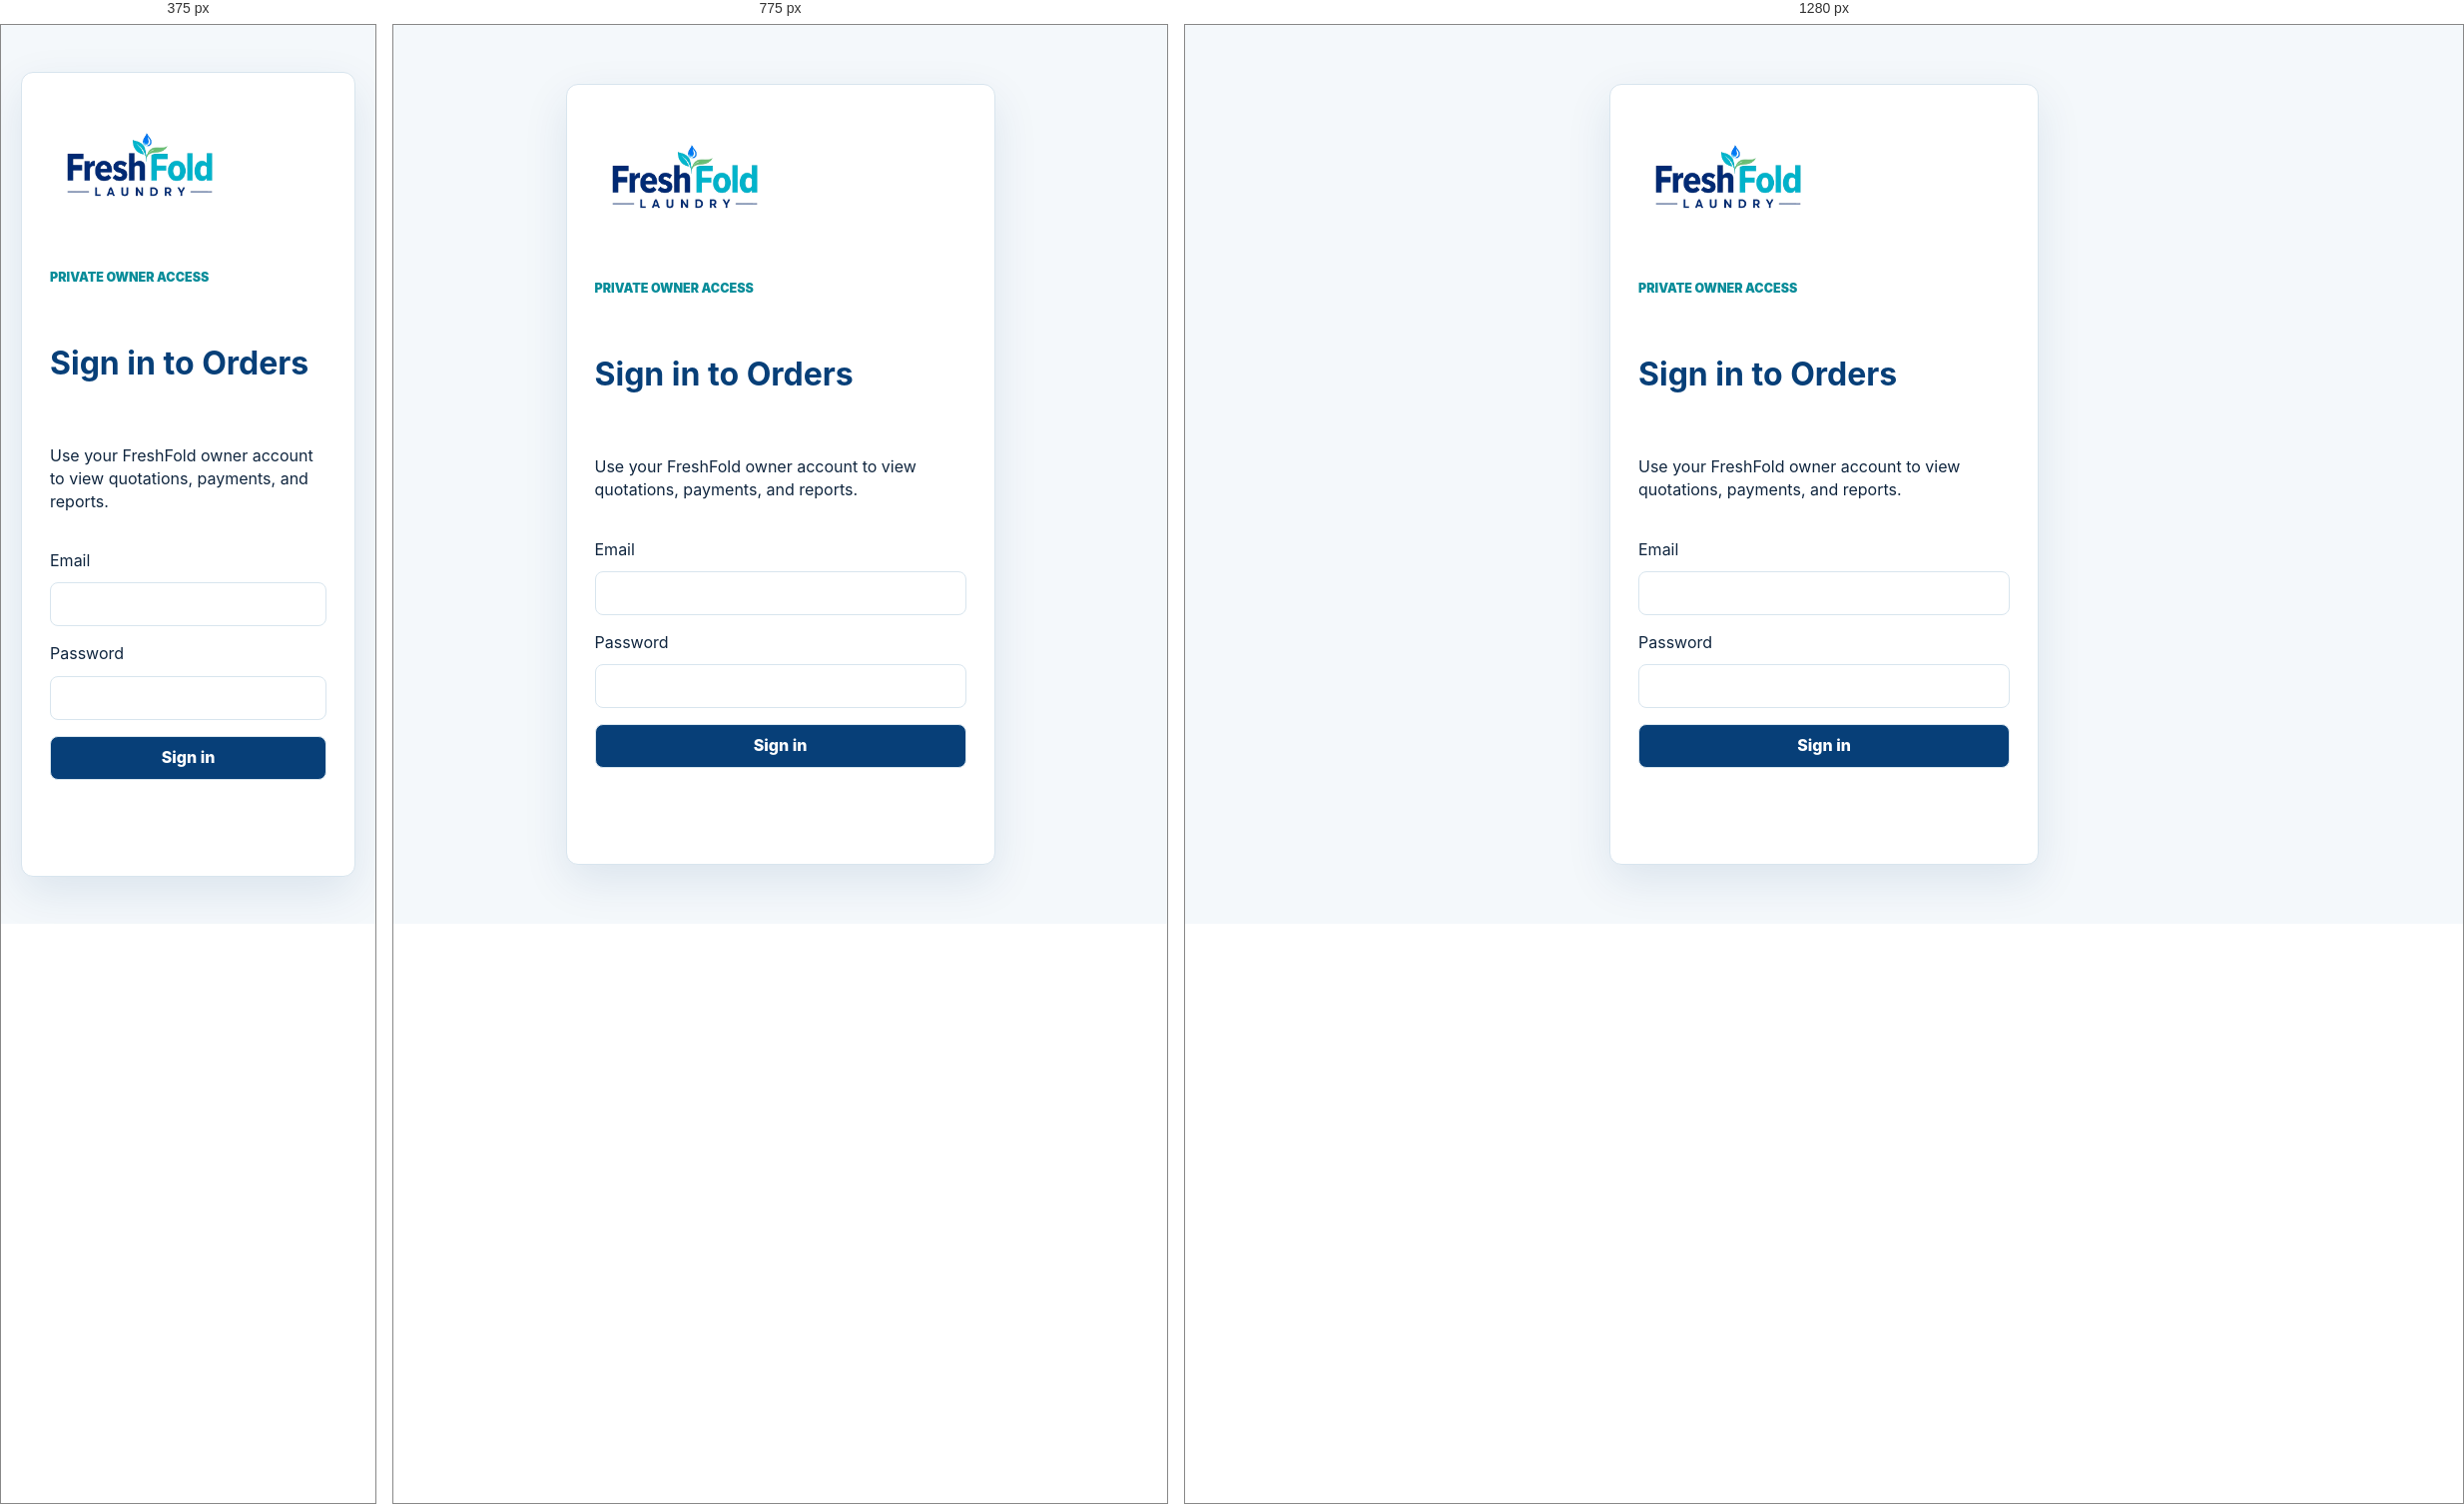
Rendered at 375 px, 775 px and 1280 px, left to right.

<!-- file: login.html -->
<!doctype html><html lang="en"><head><meta charset="utf-8"><meta name="viewport" content="width=device-width,initial-scale=1"><meta name="robots" content="noindex,nofollow"><title>Owner Login · FreshFold Laundry</title><link rel="stylesheet" href="/orders/orders.css"></head><body class="auth-page"><main class="auth-card"><img src="/data/logobg.png" alt="FreshFold Laundry" class="orders-logo"><p class="eyebrow">Private owner access</p><h1>Sign in to Orders</h1><p>Use your FreshFold owner account to view quotations, payments, and reports.</p><form id="login-form"><label>Email<input id="email" type="email" autocomplete="username" required></label><label>Password<input id="password" type="password" autocomplete="current-password" required></label><button id="login-button" type="submit">Sign in</button><p id="login-error" class="form-error" role="alert"></p></form></main><script src="https://cdn.jsdelivr.net/npm/@supabase/supabase-js@2"></script><script src="/orders/login.js"></script></body></html>


/* @media block from orders.css */
@media(max-width:900px){.summary-grid{grid-template-columns:repeat(2,1fr)}.chart-grid,.dashboard-grid{grid-template-columns:1fr}.filter-row,.history-filters{grid-template-columns:repeat(2,1fr)}}

/* @media block from orders.css */
@media(max-width:650px){.dashboard{padding:14px}.orders-header{align-items:flex-start;flex-direction:column}.header-buttons{display:grid;grid-template-columns:repeat(3,1fr);width:100%}.summary-grid,.filter-row,.history-filters,.detail-grid{grid-template-columns:1fr}.table-wrap{display:none}.quote-cards{display:grid;gap:10px}.quote-card{padding:13px;border:1px solid var(--line);border-radius:8px}.row-actions button{flex:1}.pagination{justify-content:space-between}dialog{padding:16px}}